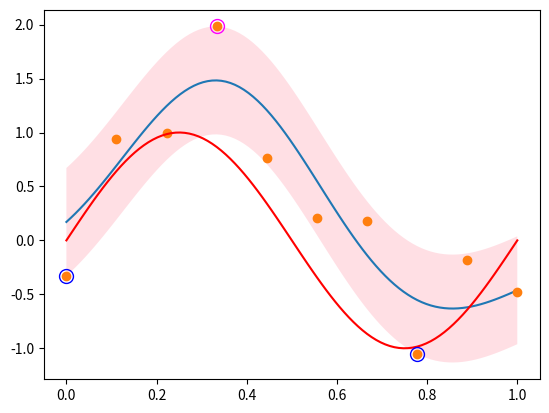

Write the Python code that produced this figure.
#!/usr/bin/env python3
# -*- coding: utf-8 -*-
"""
Created on Sun Jun 18 09:40:04 2017

@author: Narifumi
"""

import numpy as np
import matplotlib.pyplot as plt

# カーネル関数


def kern(x1, x2):
    beta = 10
    ret = np.exp(-beta * (x1 - x2)**2)
    return ret


# # グラム行列
def gramMat(x):
    size = x.shape[0]
    ret = np.zeros([size, size])
    for i in range(size):
        for j in range(size):
            ret[i, j] = kern(x[i], x[j])
    return ret


# # 元の関数
def realFunc(x):
    ret = np.sin(2 * np.pi * x)
    return ret


# # コスト関数
def L(a, ahat, t, K, eps):
    size = a.shape[0]
    ret = 0
    for n in range(size):
        for m in range(size):
            ret += -0.5 * (a[m] - ahat[m]) * (a[n] - ahat[n]) * K[m, n]
        ret += - eps * (a[n] + ahat[n])
        ret += t[n] * (a[n] - ahat[n])
    return ret


# # 勾配
def dadL(a, ahat, t, K, eps):
    size = a.shape[0]
    ret_a = np.zeros(size)
    ret_ahat = np.zeros(size)
    for n in range(size):
        tmp = 0
        for m in range(size):
            tmp += (a[m] - ahat[m]) * K[n, m]
        ret_a[n] = - tmp + t[n] - eps
        ret_ahat[n] = tmp - t[n] - eps
    return (ret_a, ret_ahat)


dataS = 10
xt = np.linspace(0, 1, dataS)
yt = realFunc(xt) + np.random.randn(dataS) * 0.5


# # aの最適化
eps = 0.5
a = np.zeros(dataS)
ahat = np.zeros(dataS)
K = gramMat(xt)
C = 10

learnMax = 10000
print("cost:", L(a, ahat, yt, K, eps))
for i in range(learnMax):
    eta = 0.05
    d_a, d_ahat = dadL(a, ahat, yt, K, eps)
    a += eta * d_a
    ahat += eta * d_ahat
    a = np.minimum(np.maximum(a, 0), C)
    ahat = np.minimum(np.maximum(ahat, 0), C)
print("cost:", L(a, ahat, yt, K, eps))
print("sum(a-a^):", (a - ahat).sum())

#
# bの最適化(a+a^の合計が0であることを保証できないので、計算不可)
#ak = (a-ahat).dot(K)
#b = 0
#N = 0
# for n in range(dataS):
#    if(0 < a[n] and a[n] < C):
#        b += yt[n] - eps - ak[n]
#        N += 1
#    elif(0 < ahat[n] and ahat[n] < C):
#        b += yt[n] + eps - ak[n]
#        N += 1
#
# if(N != 0):
#    b /= N
# print("b:",b)


# # プロット
pltS = 100
x = np.linspace(0.0, 1.0, pltS)
y = np.zeros(pltS)

for i in range(pltS):
    for n in range(dataS):
        y[i] += (a[n] - ahat[n]) * kern(xt[n], x[i])
plt.plot(x, y)
plt.plot(xt, yt, 'o')
plt.plot(x, realFunc(x), 'r')
plt.fill_between(x, y - eps, y + eps, alpha=0.5, facecolor='pink')


for n in range(dataS):
    if(a[n] != 0):
        plt.plot(xt[n], yt[n], 'o', ms=10, c='None', mec='magenta')

    if(ahat[n] != 0):
        plt.plot(xt[n], yt[n], 'o', ms=10, c='None', mec='blue')

plt.show()
